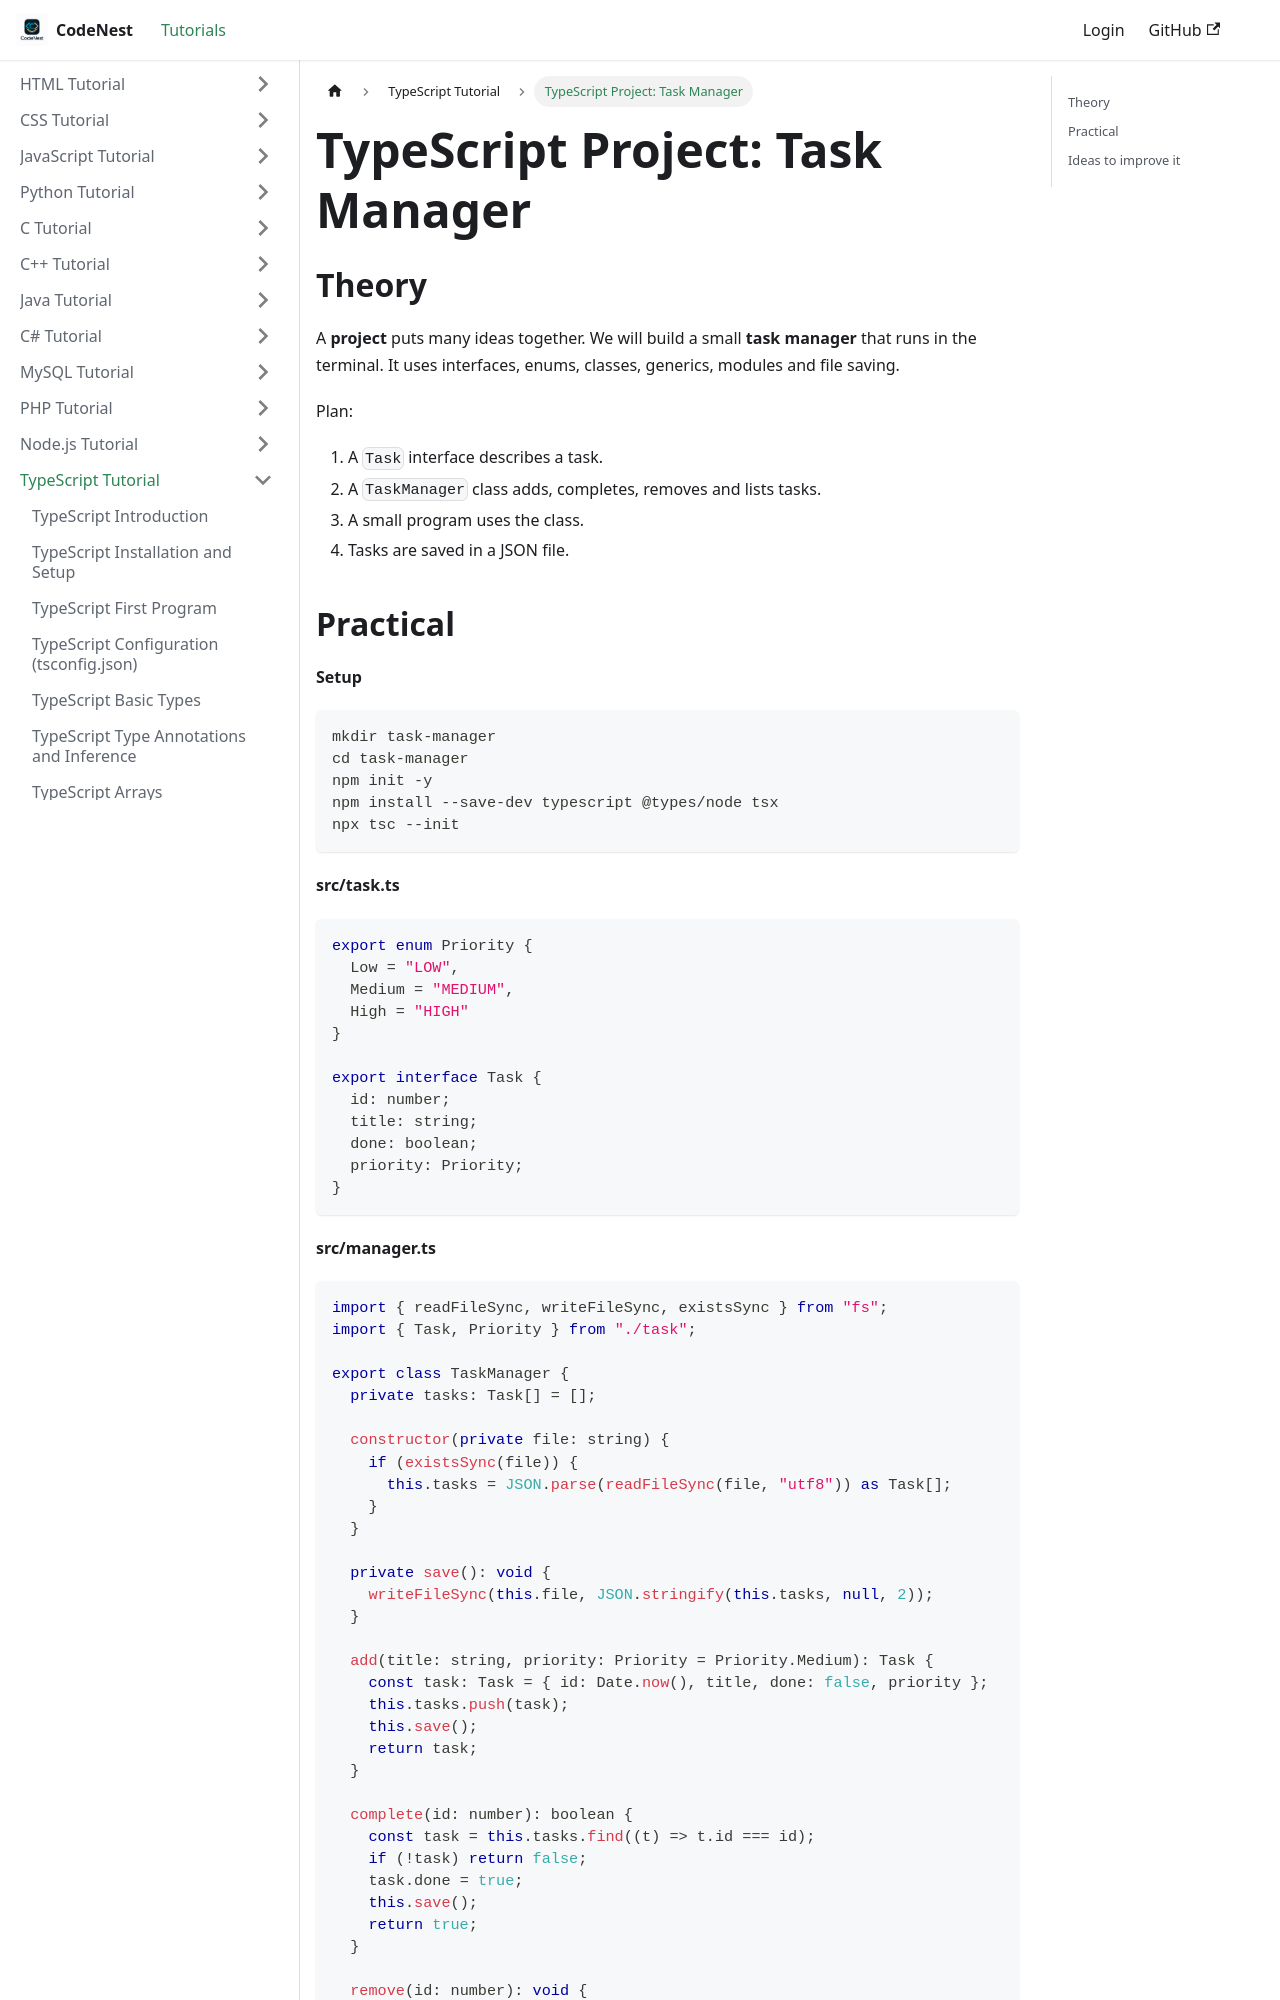

repository: adnankhan112/codenest · page: docs/typescript/project.html · generator: docusaurus

---
title: "TypeScript Project: Task Manager"
sidebar_position: 37
---

# TypeScript Project: Task Manager

## Theory

A **project** puts many ideas together. We will build a small **task manager** that runs in the terminal. It uses interfaces, enums, classes, generics, modules and file saving.

Plan:

1. A `Task` interface describes a task.
2. A `TaskManager` class adds, completes, removes and lists tasks.
3. A small program uses the class.
4. Tasks are saved in a JSON file.
